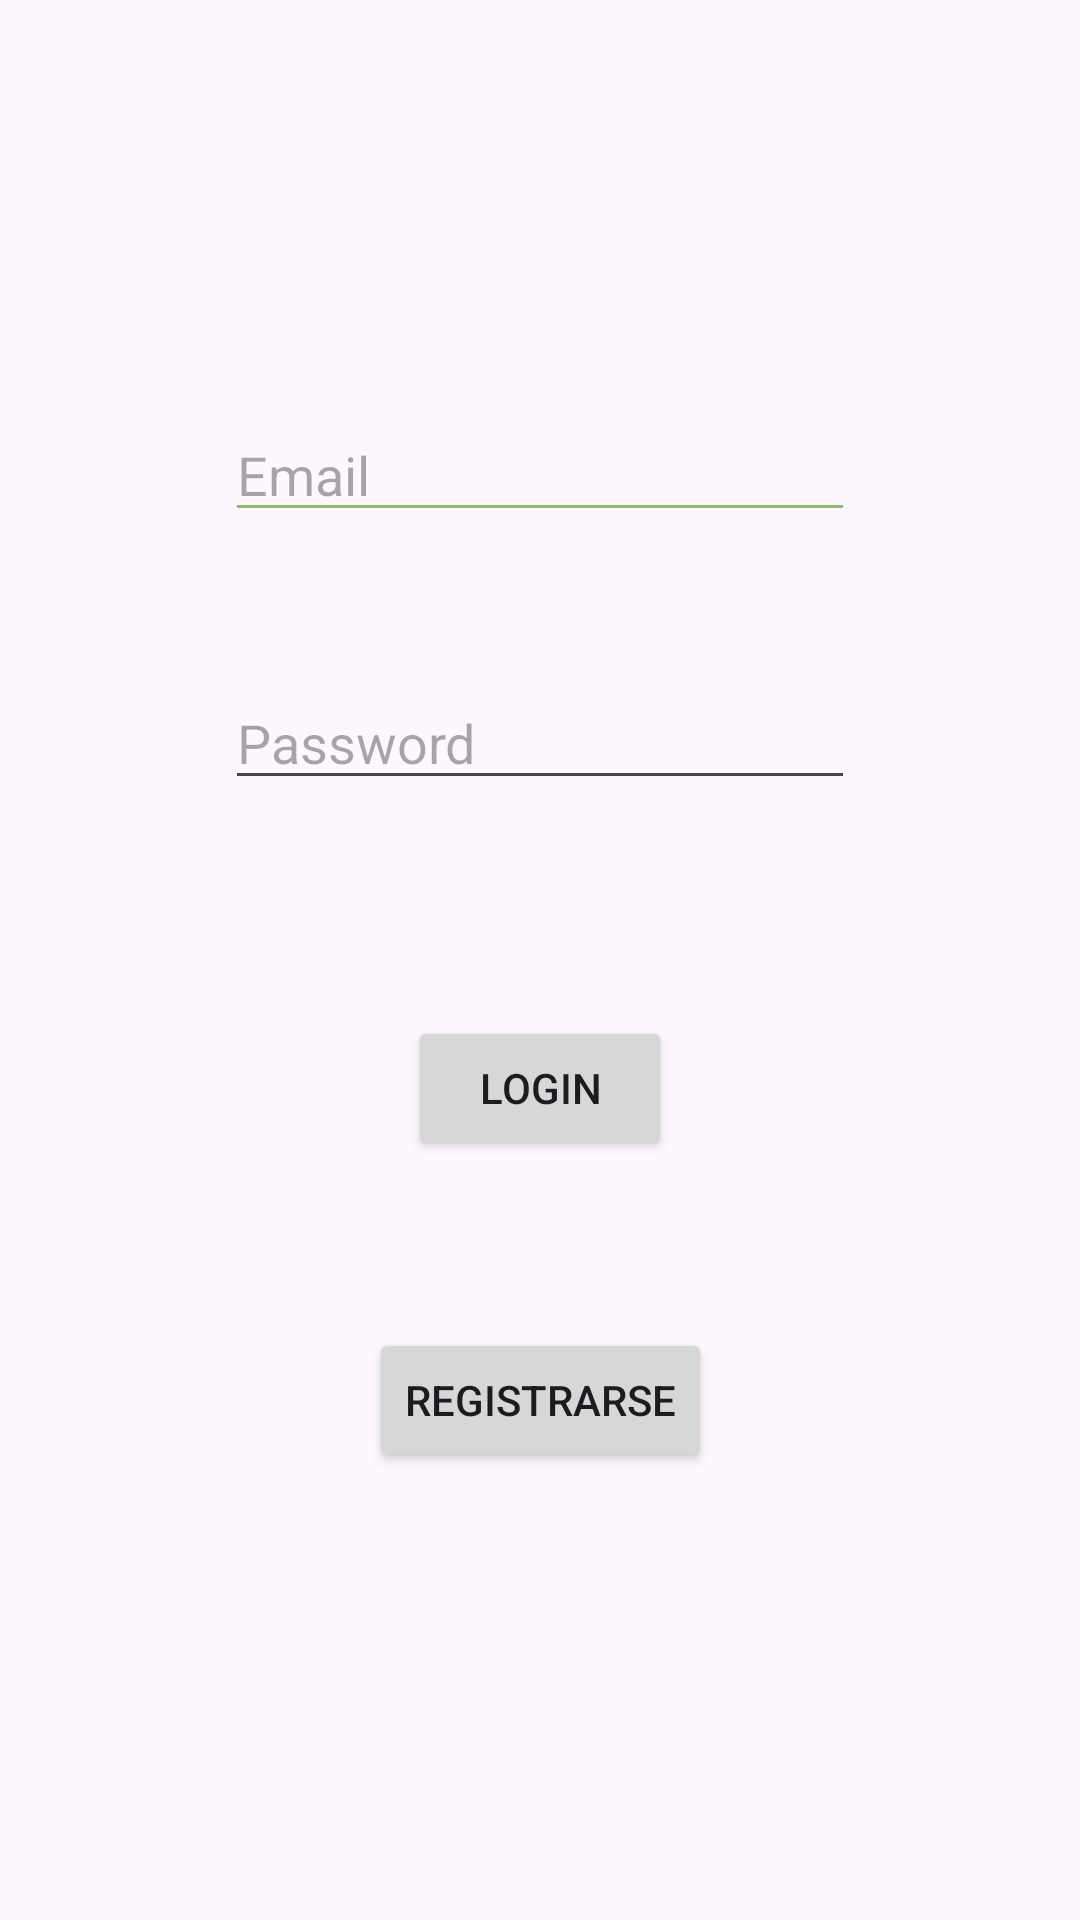

Write the Android layout XML for this screen, with the resource values it uses.
<!-- AndroidManifest.xml: application theme Theme.LoginPersistencia2 -->
<!-- res/layout/activity_main.xml -->
<?xml version="1.0" encoding="utf-8"?>
<androidx.constraintlayout.widget.ConstraintLayout xmlns:android="http://schemas.android.com/apk/res/android"
    xmlns:app="http://schemas.android.com/apk/res-auto"
    xmlns:tools="http://schemas.android.com/tools"
    android:id="@+id/main"
    android:layout_width="match_parent"
    android:layout_height="match_parent"
    tools:context=".ui.login.MainActivity">

    <EditText
        android:id="@+id/etPass"
        android:layout_width="wrap_content"
        android:layout_height="wrap_content"
        android:layout_marginTop="48dp"
        android:ems="10"
        android:hint="Password"
        android:inputType="textPassword"
        app:layout_constraintEnd_toEndOf="parent"
        app:layout_constraintStart_toStartOf="parent"
        app:layout_constraintTop_toBottomOf="@+id/etUser" />

    <EditText
        android:id="@+id/etUser"
        android:layout_width="wrap_content"
        android:layout_height="wrap_content"
        android:layout_marginTop="136dp"
        android:backgroundTint="#8EBD64"
        android:ems="10"
        android:hint="Email"
        android:inputType="textPersonName"
        app:layout_constraintEnd_toEndOf="parent"
        app:layout_constraintStart_toStartOf="parent"
        app:layout_constraintTop_toTopOf="parent" />

    <Button
        android:id="@+id/btRegistrarse"
        android:layout_width="wrap_content"
        android:layout_height="wrap_content"
        android:layout_marginTop="56dp"
        android:text="Registrarse"
        app:layout_constraintEnd_toEndOf="parent"
        app:layout_constraintStart_toStartOf="parent"
        app:layout_constraintTop_toBottomOf="@+id/btLogin" />

    <Button
        android:id="@+id/btLogin"
        android:layout_width="wrap_content"
        android:layout_height="wrap_content"
        android:layout_marginTop="72dp"
        android:text="Login"
        app:layout_constraintEnd_toEndOf="parent"
        app:layout_constraintStart_toStartOf="parent"
        app:layout_constraintTop_toBottomOf="@+id/etPass" />

</androidx.constraintlayout.widget.ConstraintLayout>
<!-- resources referenced by this layout -->
<resources>
  <style name="Theme.LoginPersistencia2" parent="Base.Theme.LoginPersistencia2" />
  <style name="Base.Theme.LoginPersistencia2" parent="Theme.Material3.DayNight.NoActionBar">
          
          
      </style>
</resources>
